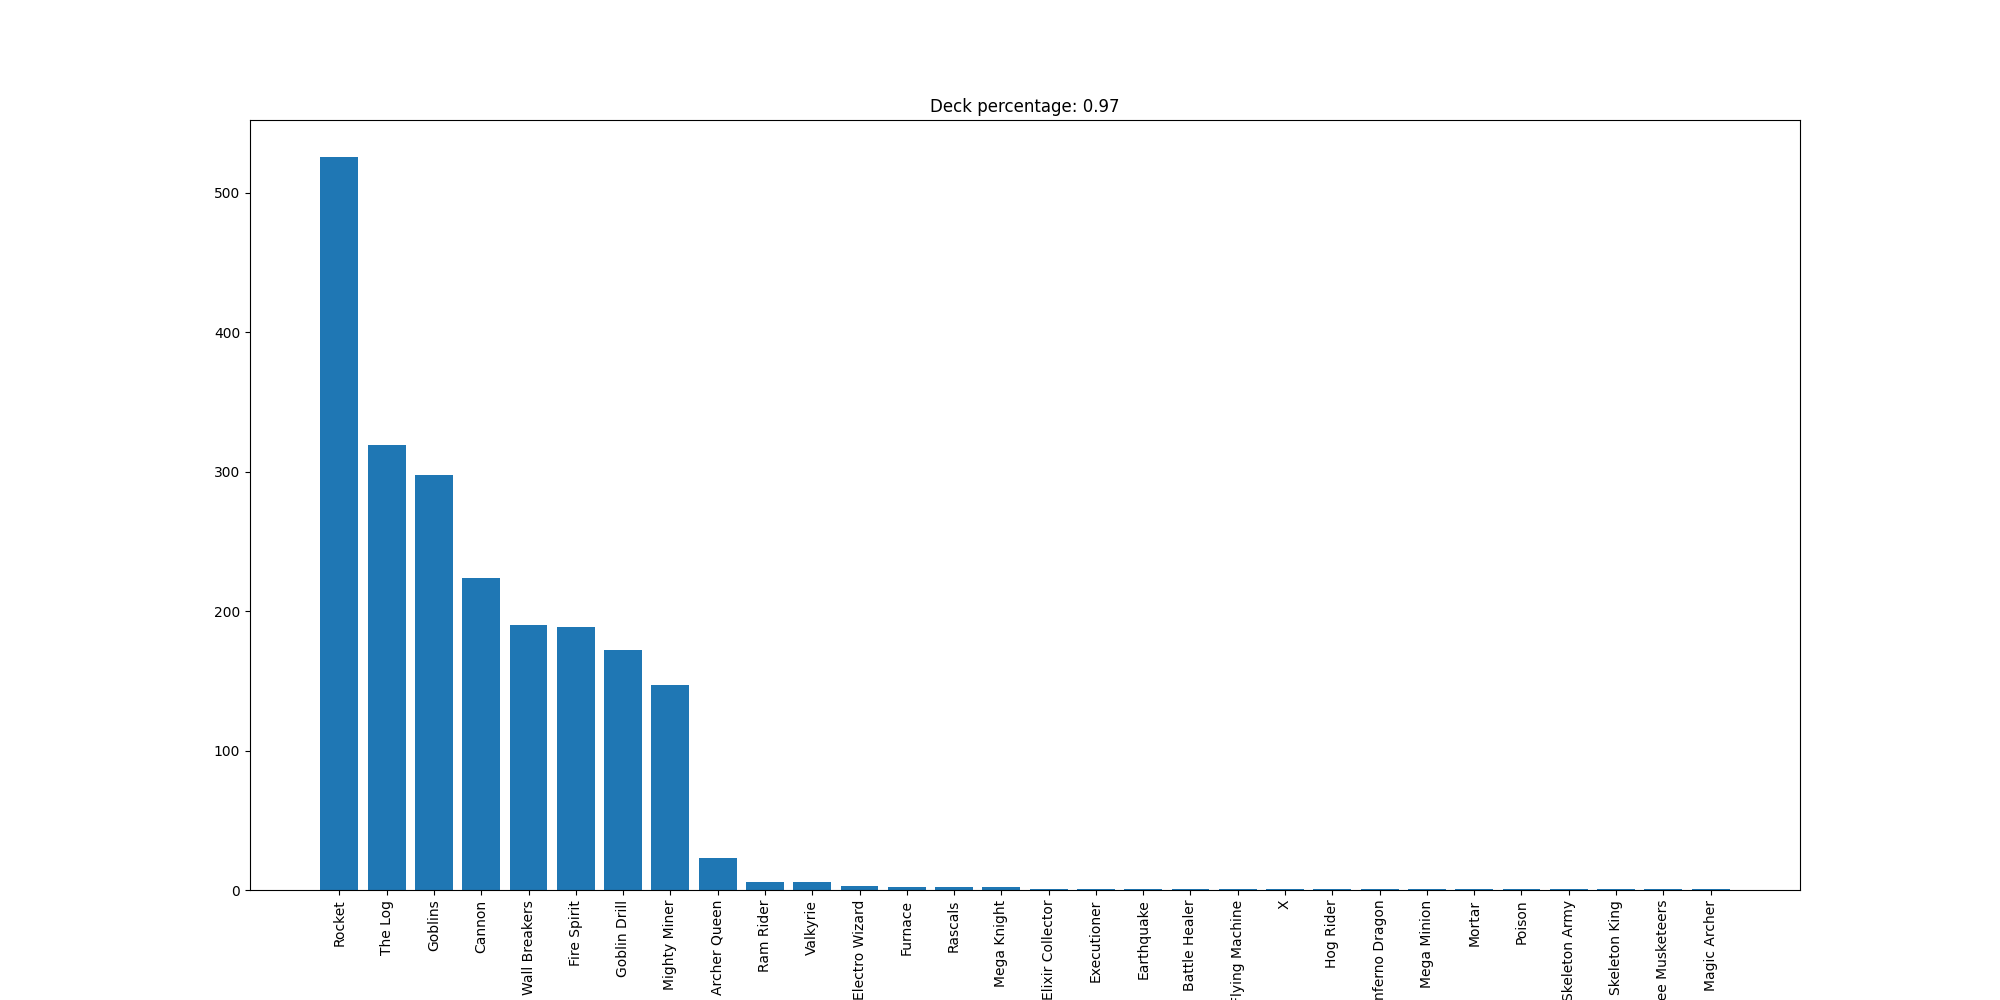

Values plotted in this chart, from the file beside it:
Rocket, 526
The Log, 319
Goblins, 298
Cannon, 224
Wall Breakers, 190
Fire Spirit, 189
Goblin Drill, 172
Mighty Miner, 147
Archer Queen, 23
Ram Rider, 6
Valkyrie, 6
Electro Wizard, 3
Furnace, 2
Rascals, 2
Mega Knight, 2
Elixir Collector, 1
Executioner, 1
Earthquake, 1
Battle Healer, 1
Flying Machine, 1
X, 1
Hog Rider, 1
Inferno Dragon, 1
Mega Minion, 1
Mortar, 1
Poison, 1
Skeleton Army, 1
Skeleton King, 1
Three Musketeers, 1
Magic Archer, 1
